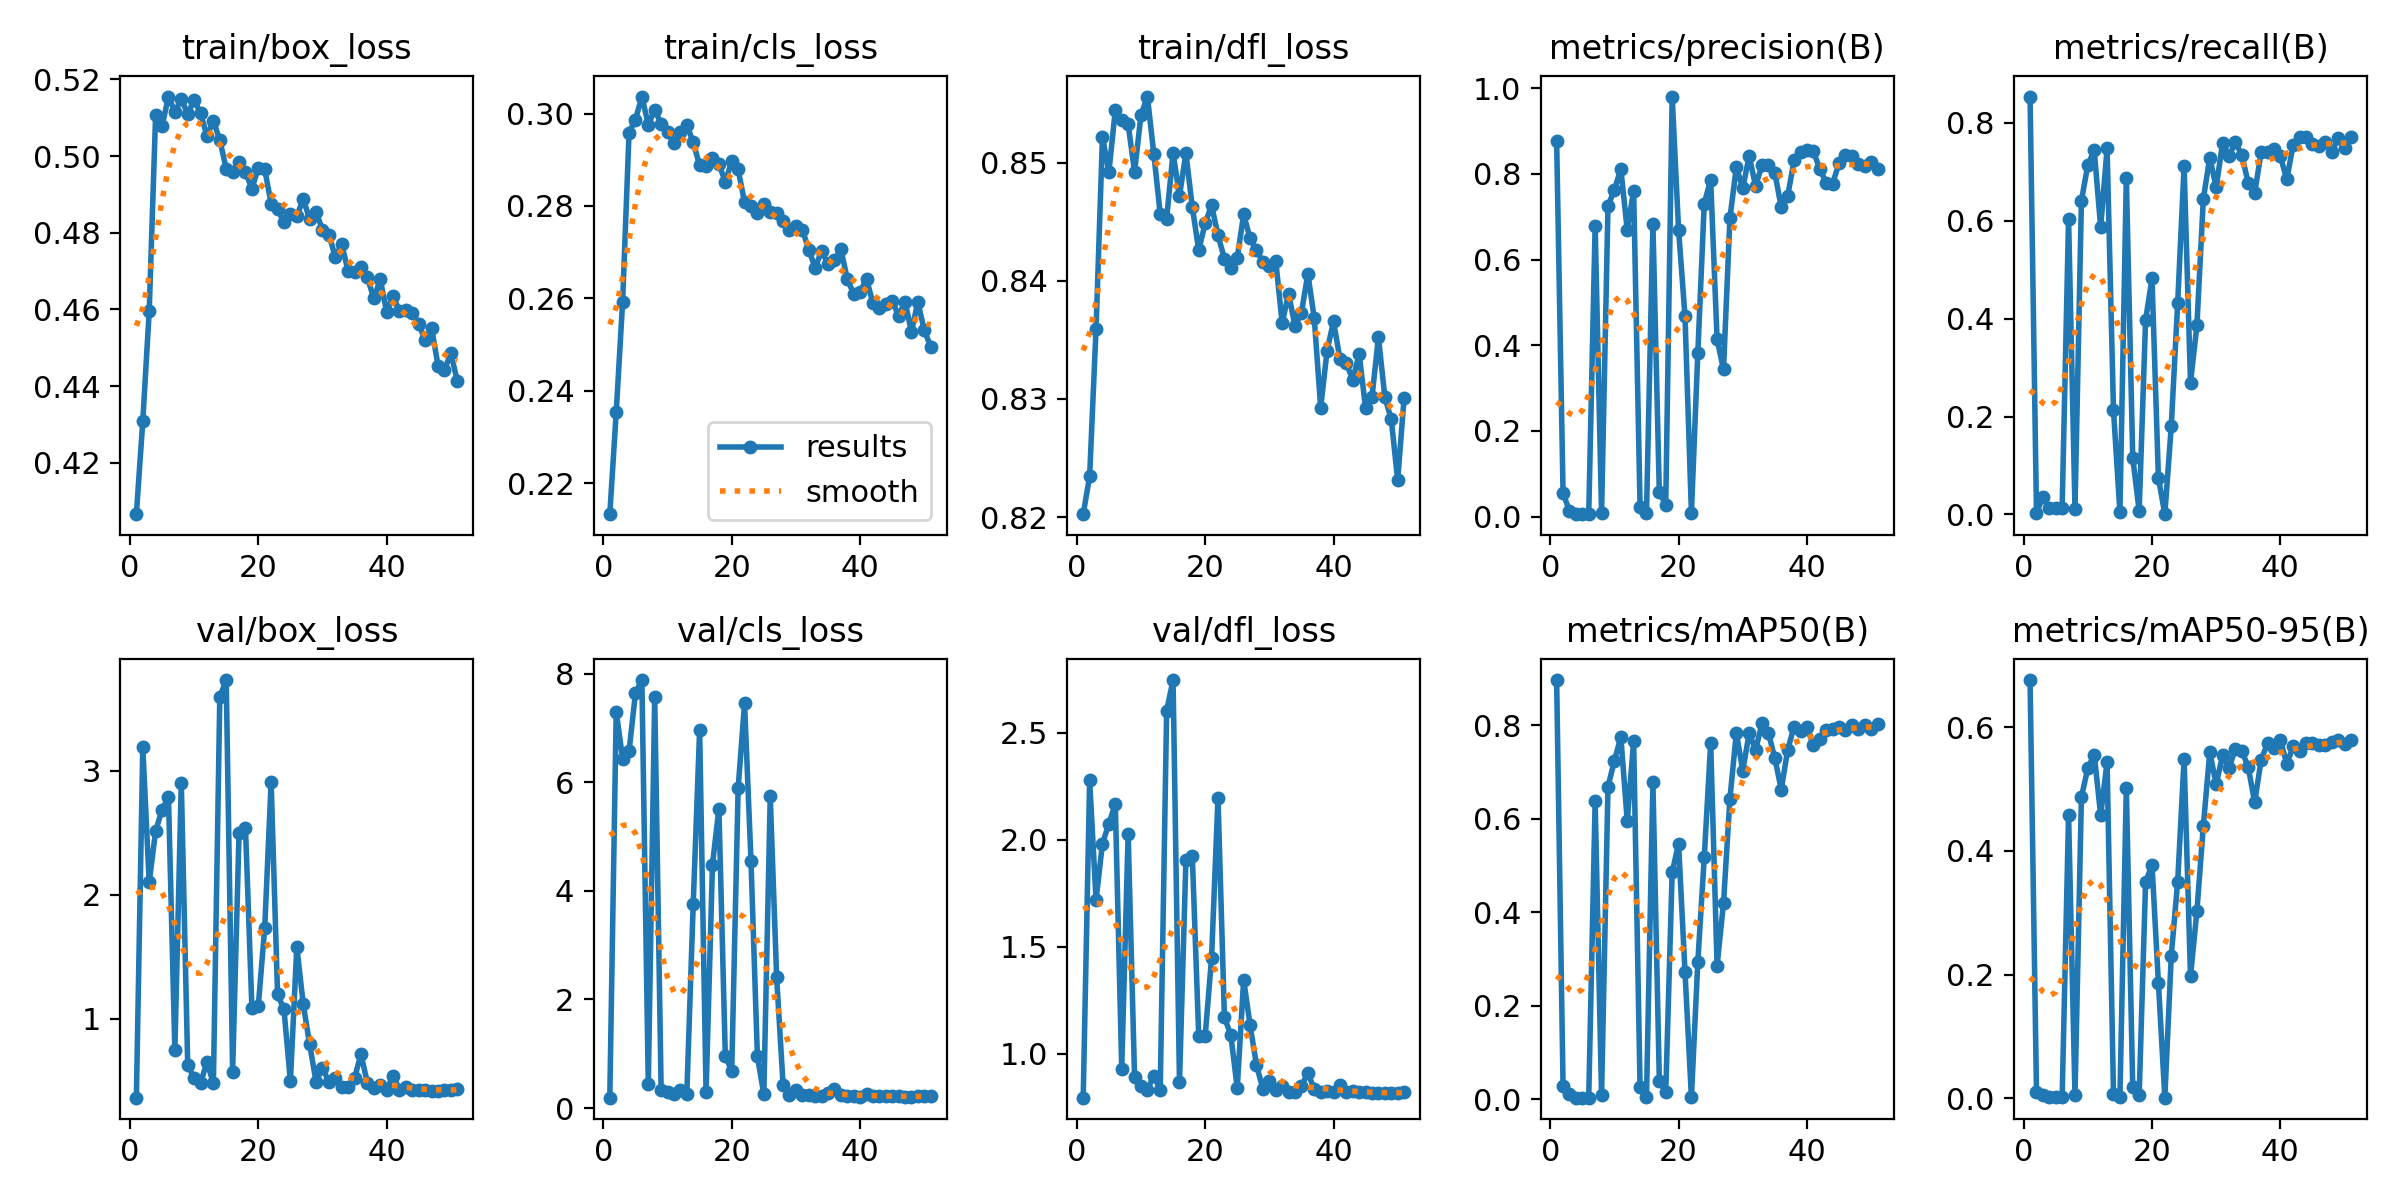

Values plotted in this chart, from the file beside it:
epoch, train/box_loss, train/cls_loss, train/dfl_loss, metrics/precision(B), metrics/recall(B), metrics/mAP50(B), metrics/mAP50-95(B), val/box_loss, val/cls_loss, val/dfl_loss, lr/pg0, lr/pg1, lr/pg2
1, 0.4066, 0.2133, 0.8202, 0.8767, 0.8538, 0.8963, 0.6765, 0.365, 0.1924, 0.7941, 0.003328, 0.003328, 0.003328
2, 0.4309, 0.2353, 0.8235, 0.05405, 0.00375, 0.02779, 0.01077, 3.189, 7.299, 2.278, 0.006595, 0.006595, 0.006595
3, 0.4596, 0.2593, 0.8359, 0.01338, 0.03518, 0.01005, 0.00585, 2.101, 6.431, 1.719, 0.009797, 0.009797, 0.009797
4, 0.5107, 0.2959, 0.8522, 0.0055, 0.0136, 0.00314, 0.00151, 2.514, 6.571, 1.982, 0.009703, 0.009703, 0.009703
5, 0.5078, 0.2987, 0.8492, 0.0055, 0.0136, 0.00314, 0.00151, 2.688, 7.642, 2.075, 0.009703, 0.009703, 0.009703
6, 0.5155, 0.3037, 0.8545, 0.0055, 0.0136, 0.00314, 0.00151, 2.789, 7.882, 2.166, 0.009604, 0.009604, 0.009604
7, 0.5116, 0.2976, 0.8536, 0.679, 0.6041, 0.6366, 0.4583, 0.7487, 0.4374, 0.9304, 0.009505, 0.009505, 0.009505
8, 0.5147, 0.3008, 0.8532, 0.00804, 0.01126, 0.00841, 0.00448, 2.904, 7.573, 2.028, 0.009406, 0.009406, 0.009406
9, 0.511, 0.2978, 0.8492, 0.7255, 0.6408, 0.6683, 0.4873, 0.631, 0.3419, 0.8917, 0.009307, 0.009307, 0.009307
10, 0.5145, 0.296, 0.854, 0.7629, 0.7141, 0.7238, 0.5339, 0.5226, 0.3052, 0.8466, 0.009208, 0.009208, 0.009208
11, 0.5112, 0.2937, 0.8556, 0.8118, 0.7438, 0.7746, 0.5559, 0.4813, 0.2638, 0.8312, 0.009109, 0.009109, 0.009109
12, 0.5052, 0.296, 0.8508, 0.6687, 0.5866, 0.5957, 0.4581, 0.6537, 0.3371, 0.8968, 0.00901, 0.00901, 0.00901
13, 0.5091, 0.2976, 0.8457, 0.7607, 0.7481, 0.7656, 0.5438, 0.4796, 0.2545, 0.8303, 0.008911, 0.008911, 0.008911
14, 0.5042, 0.2938, 0.8453, 0.02117, 0.213, 0.0251, 0.00624, 3.597, 3.759, 2.603, 0.008812, 0.008812, 0.008812
15, 0.4967, 0.2888, 0.8508, 0.00899, 0.00469, 0.00465, 0.00122, 3.733, 6.962, 2.746, 0.008713, 0.008713, 0.008713
16, 0.496, 0.2887, 0.8472, 0.6837, 0.6872, 0.6776, 0.5019, 0.5755, 0.2904, 0.8654, 0.008614, 0.008614, 0.008614
17, 0.4984, 0.2903, 0.8508, 0.05624, 0.1154, 0.03951, 0.01747, 2.502, 4.485, 1.903, 0.008515, 0.008515, 0.008515
18, 0.4958, 0.2891, 0.8462, 0.02807, 0.0075, 0.01445, 0.00503, 2.543, 5.512, 1.923, 0.008416, 0.008416, 0.008416
19, 0.4915, 0.2852, 0.8426, 0.9807, 0.3971, 0.4849, 0.3493, 1.091, 0.9553, 1.081, 0.008317, 0.008317, 0.008317
20, 0.4969, 0.2897, 0.8449, 0.6699, 0.4822, 0.5467, 0.3777, 1.107, 0.687, 1.081, 0.008218, 0.008218, 0.008218
21, 0.4965, 0.2879, 0.8464, 0.4674, 0.0745, 0.2718, 0.186, 1.735, 5.893, 1.448, 0.008119, 0.008119, 0.008119
22, 0.4876, 0.2808, 0.8439, 0.00893, 0.00047, 0.00448, 0.0009, 2.91, 7.452, 2.197, 0.00802, 0.00802, 0.00802
23, 0.4861, 0.2799, 0.8419, 0.3825, 0.1801, 0.2941, 0.2303, 1.199, 4.555, 1.17, 0.007921, 0.007921, 0.007921
24, 0.4829, 0.2784, 0.8411, 0.7308, 0.4316, 0.5172, 0.3505, 1.077, 0.956, 1.086, 0.007822, 0.007822, 0.007822
25, 0.4848, 0.2803, 0.8419, 0.7865, 0.7112, 0.7612, 0.5485, 0.4958, 0.2527, 0.8393, 0.007723, 0.007723, 0.007723
26, 0.4842, 0.2787, 0.8456, 0.4139, 0.2693, 0.2856, 0.1974, 1.581, 5.74, 1.345, 0.007624, 0.007624, 0.007624
27, 0.4889, 0.2785, 0.8436, 0.3434, 0.3869, 0.4192, 0.3031, 1.119, 2.405, 1.134, 0.007525, 0.007525, 0.007525
28, 0.4835, 0.2768, 0.8426, 0.6969, 0.6448, 0.6428, 0.4411, 0.795, 0.4328, 0.9462, 0.007426, 0.007426, 0.007426
29, 0.4853, 0.2749, 0.8416, 0.8159, 0.7292, 0.783, 0.5596, 0.4923, 0.2476, 0.8345, 0.007327, 0.007327, 0.007327
30, 0.4808, 0.2756, 0.8413, 0.7668, 0.6685, 0.7026, 0.508, 0.6076, 0.3303, 0.8743, 0.007228, 0.007228, 0.007228
31, 0.4795, 0.2749, 0.8417, 0.8419, 0.7589, 0.7829, 0.5548, 0.4908, 0.2496, 0.8322, 0.007129, 0.007129, 0.007129
32, 0.4737, 0.2706, 0.8364, 0.772, 0.7323, 0.747, 0.5339, 0.5256, 0.2495, 0.8476, 0.00703, 0.00703, 0.00703
33, 0.477, 0.2666, 0.8389, 0.8201, 0.7604, 0.8036, 0.5657, 0.4506, 0.2289, 0.8226, 0.006931, 0.006931, 0.006931
34, 0.4699, 0.2703, 0.8362, 0.8209, 0.7341, 0.7831, 0.5621, 0.4479, 0.2304, 0.8225, 0.006832, 0.006832, 0.006832
35, 0.4697, 0.2675, 0.8373, 0.8024, 0.6765, 0.7289, 0.5352, 0.5239, 0.2764, 0.8471, 0.006733, 0.006733, 0.006733
36, 0.471, 0.2682, 0.8406, 0.7218, 0.6559, 0.6622, 0.4786, 0.7169, 0.3566, 0.9105, 0.006634, 0.006634, 0.006634
37, 0.4683, 0.2706, 0.8368, 0.7482, 0.7401, 0.747, 0.547, 0.4813, 0.2382, 0.8326, 0.006535, 0.006535, 0.006535
38, 0.4629, 0.2643, 0.8292, 0.832, 0.7401, 0.797, 0.5743, 0.4398, 0.2256, 0.8213, 0.006436, 0.006436, 0.006436
39, 0.4678, 0.2609, 0.8341, 0.8518, 0.7462, 0.7874, 0.5665, 0.4644, 0.2303, 0.8259, 0.006337, 0.006337, 0.006337
40, 0.4594, 0.2615, 0.8366, 0.8558, 0.7316, 0.7958, 0.5791, 0.4287, 0.2135, 0.8183, 0.006238, 0.006238, 0.006238
41, 0.4635, 0.2641, 0.8334, 0.8526, 0.6846, 0.7568, 0.5411, 0.5426, 0.2645, 0.8542, 0.006139, 0.006139, 0.006139
42, 0.4596, 0.259, 0.833, 0.8115, 0.7552, 0.7696, 0.5691, 0.4288, 0.2182, 0.8193, 0.00604, 0.00604, 0.00604
43, 0.4599, 0.258, 0.8316, 0.7794, 0.7717, 0.789, 0.5622, 0.4506, 0.2259, 0.8235, 0.005941, 0.005941, 0.005941
44, 0.4591, 0.2589, 0.8338, 0.7773, 0.7712, 0.7923, 0.5753, 0.4285, 0.2188, 0.8186, 0.005842, 0.005842, 0.005842
45, 0.4562, 0.2594, 0.8292, 0.825, 0.7578, 0.7969, 0.5744, 0.4303, 0.2188, 0.8185, 0.005743, 0.005743, 0.005743
46, 0.452, 0.2563, 0.8302, 0.8442, 0.7527, 0.7898, 0.5715, 0.4252, 0.2158, 0.8159, 0.005644, 0.005644, 0.005644
47, 0.4552, 0.2593, 0.8352, 0.8408, 0.7617, 0.7993, 0.5715, 0.4219, 0.2134, 0.8166, 0.005545, 0.005545, 0.005545
48, 0.4454, 0.2528, 0.8302, 0.8237, 0.7406, 0.7908, 0.5755, 0.4212, 0.212, 0.815, 0.005446, 0.005446, 0.005446
49, 0.4443, 0.2592, 0.8283, 0.8184, 0.7682, 0.8, 0.5791, 0.4235, 0.2149, 0.8158, 0.005347, 0.005347, 0.005347
50, 0.4486, 0.2531, 0.8231, 0.8288, 0.7487, 0.7919, 0.5729, 0.4256, 0.2172, 0.8167, 0.005248, 0.005248, 0.005248
51, 0.4414, 0.2496, 0.8301, 0.8106, 0.7709, 0.8014, 0.5803, 0.4369, 0.216, 0.8196, 0.005149, 0.005149, 0.005149
